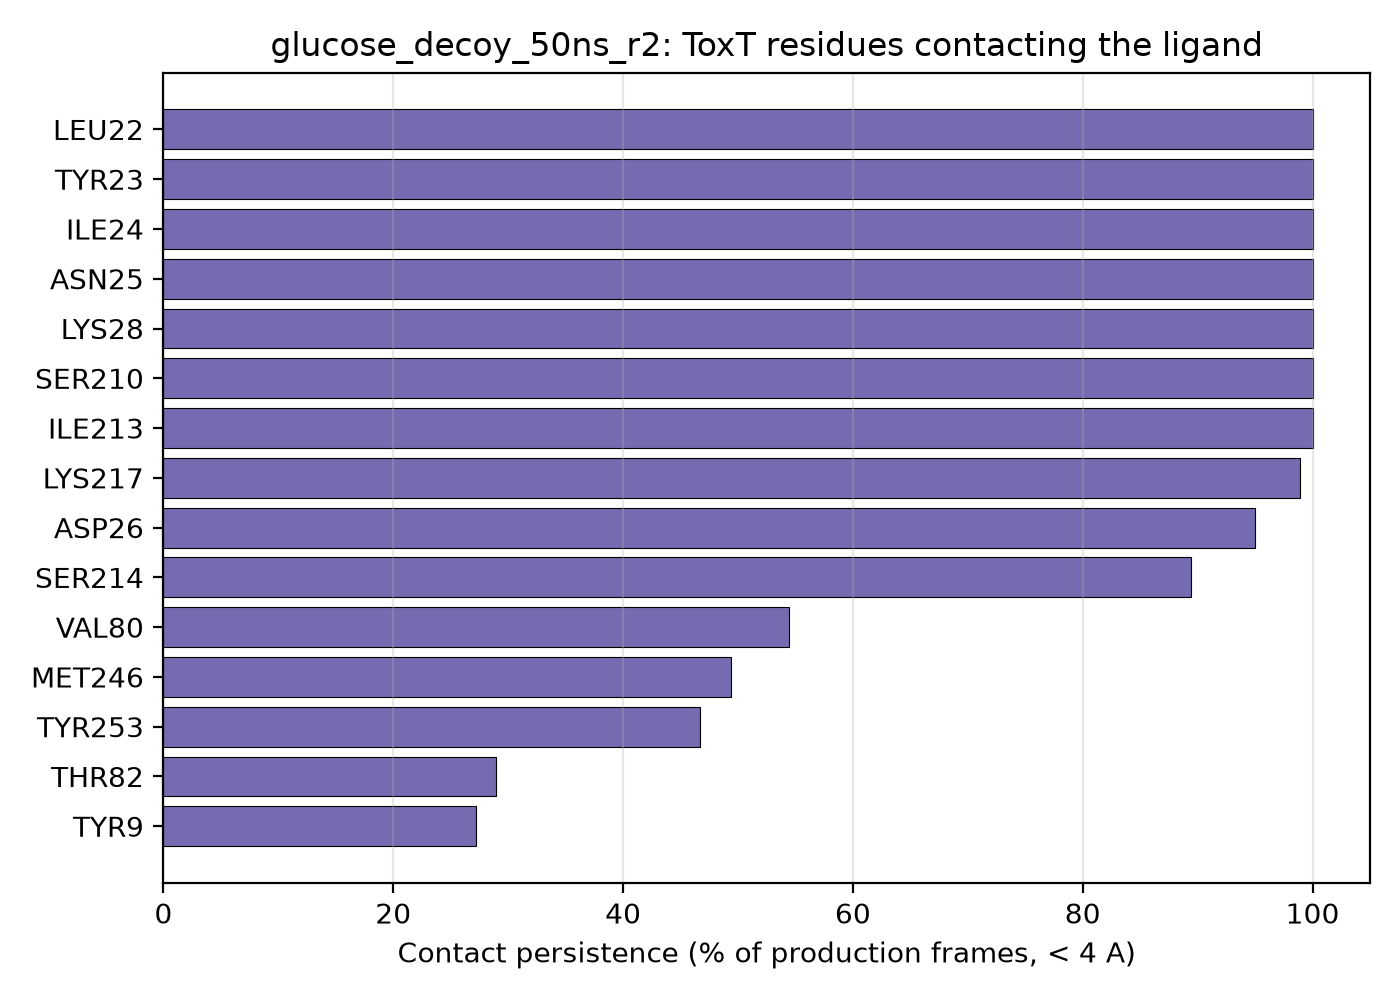

Data behind this chart, as committed beside it:
residue_name, residue_number, contact_fraction
LEU, 22, 1.0
TYR, 23, 1.0
ILE, 24, 1.0
ASN, 25, 1.0
LYS, 28, 1.0
SER, 210, 1.0
ILE, 213, 1.0
LYS, 217, 0.989
ASP, 26, 0.95
SER, 214, 0.894
VAL, 80, 0.544
MET, 246, 0.494
TYR, 253, 0.467
THR, 82, 0.289
TYR, 9, 0.272
LEU, 58, 0.272
PHE, 19, 0.089
